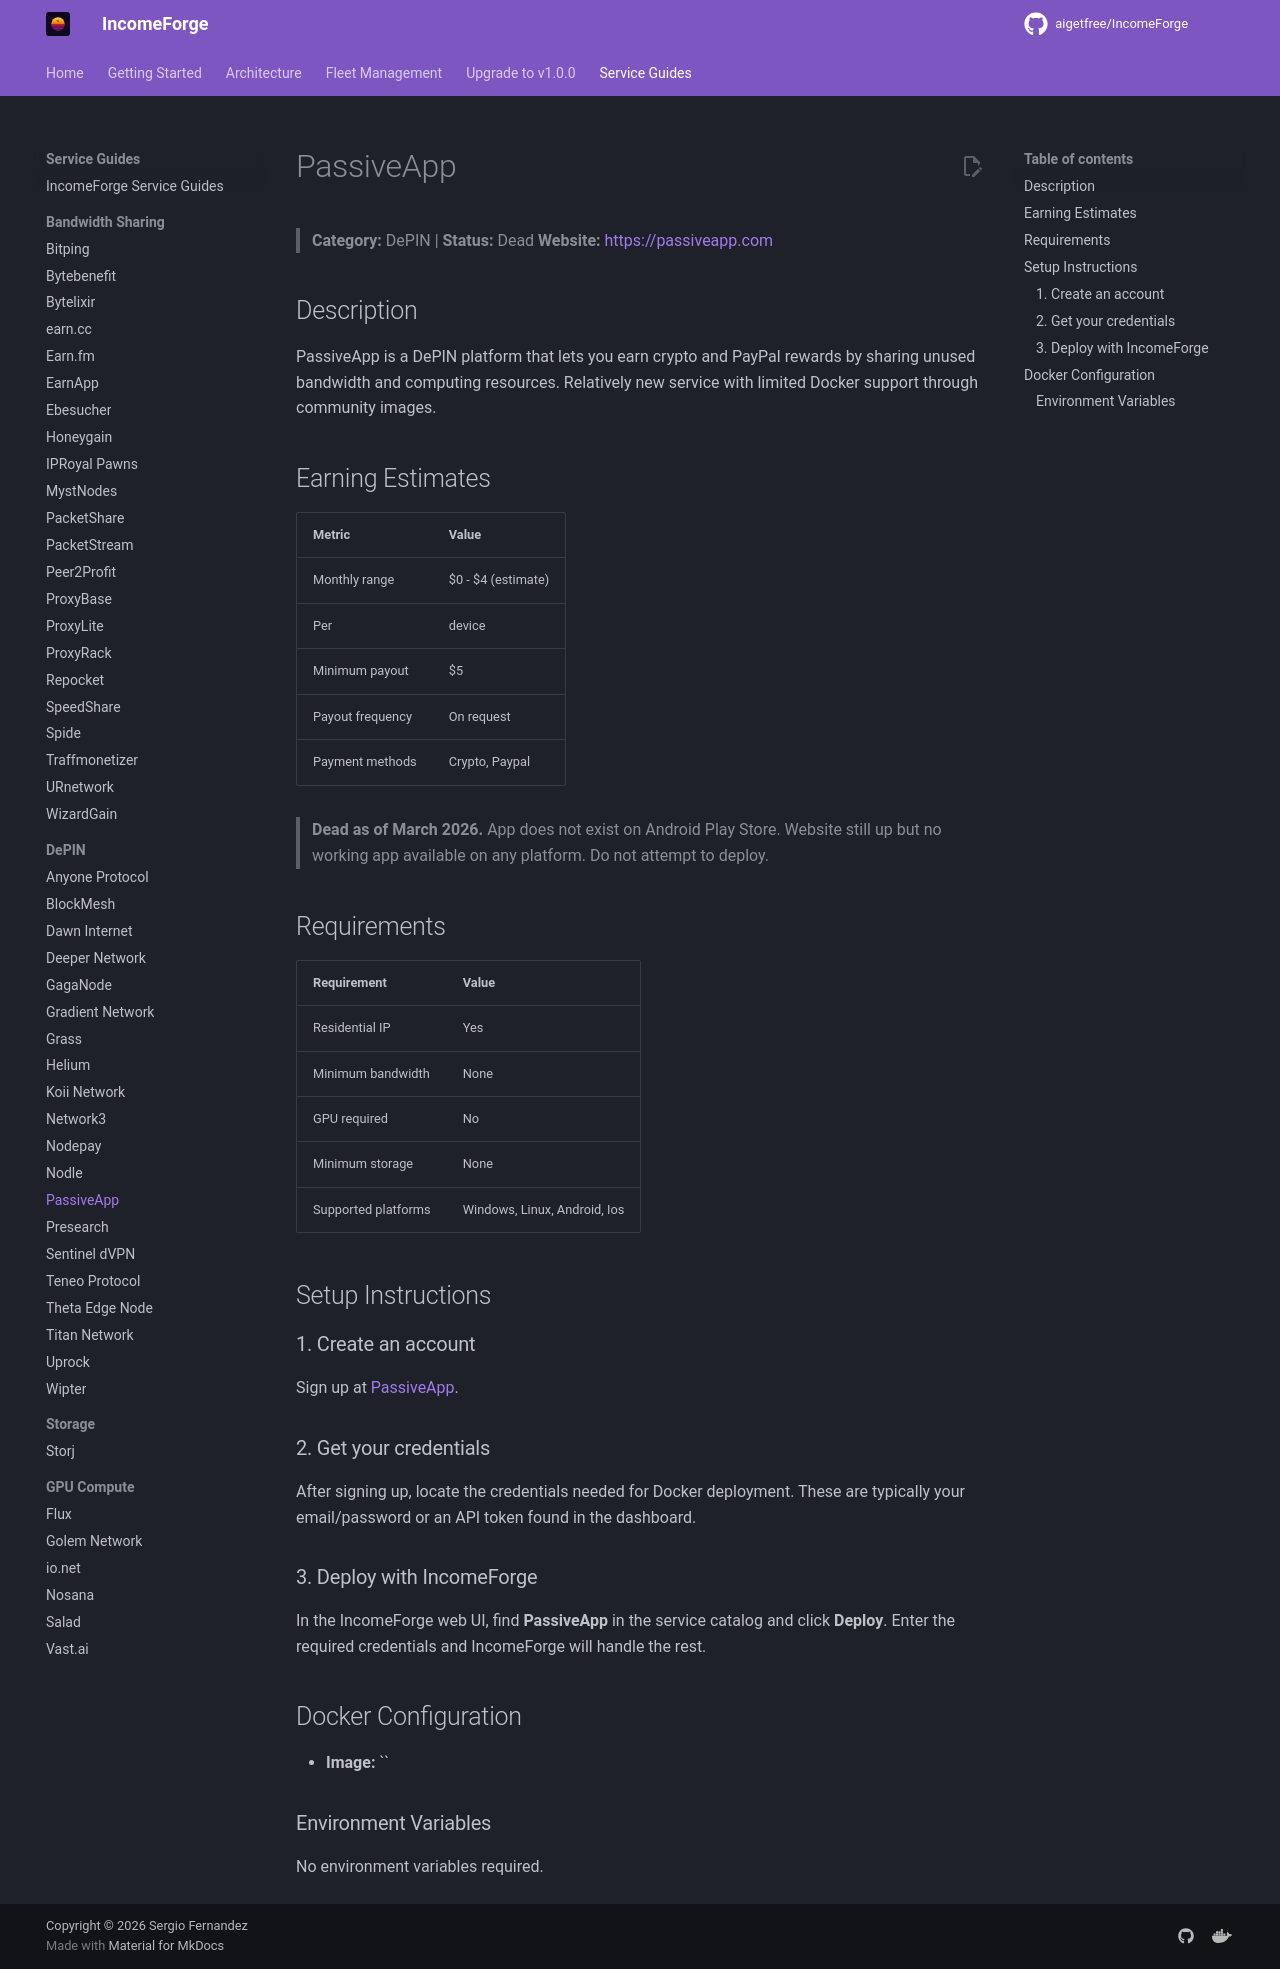

repository: NullTarder/IncomeForge · page: guides/passiveapp/index.html · generator: mkdocs

# PassiveApp

> **Category:** DePIN | **Status:** Dead
> **Website:** [https://passiveapp.com](https://passiveapp.com)

## Description

PassiveApp is a DePIN platform that lets you earn crypto and PayPal rewards by sharing unused bandwidth and computing resources. Relatively new service with limited Docker support through community images.

## Earning Estimates

| Metric | Value |
|--------|-------|
| Monthly range | $0 - $4 (estimate) |
| Per | device |
| Minimum payout | $5 |
| Payout frequency | On request |
| Payment methods | Crypto, Paypal |

> **Dead as of March 2026.** App does not exist on Android Play Store. Website still up but no working app available on any platform. Do not attempt to deploy.

## Requirements

| Requirement | Value |
|-------------|-------|
| Residential IP | Yes |
| Minimum bandwidth | None |
| GPU required | No |
| Minimum storage | None |
| Supported platforms | Windows, Linux, Android, Ios |

## Setup Instructions

### 1. Create an account

Sign up at [PassiveApp](https://passiveapp.com/i/bqpC4M).

### 2. Get your credentials

After signing up, locate the credentials needed for Docker deployment. These are typically your email/password or an API token found in the dashboard.

### 3. Deploy with IncomeForge

In the IncomeForge web UI, find **PassiveApp** in the service catalog and click **Deploy**. Enter the required credentials and IncomeForge will handle the rest.

## Docker Configuration

- **Image:** ``

### Environment Variables

No environment variables required.
